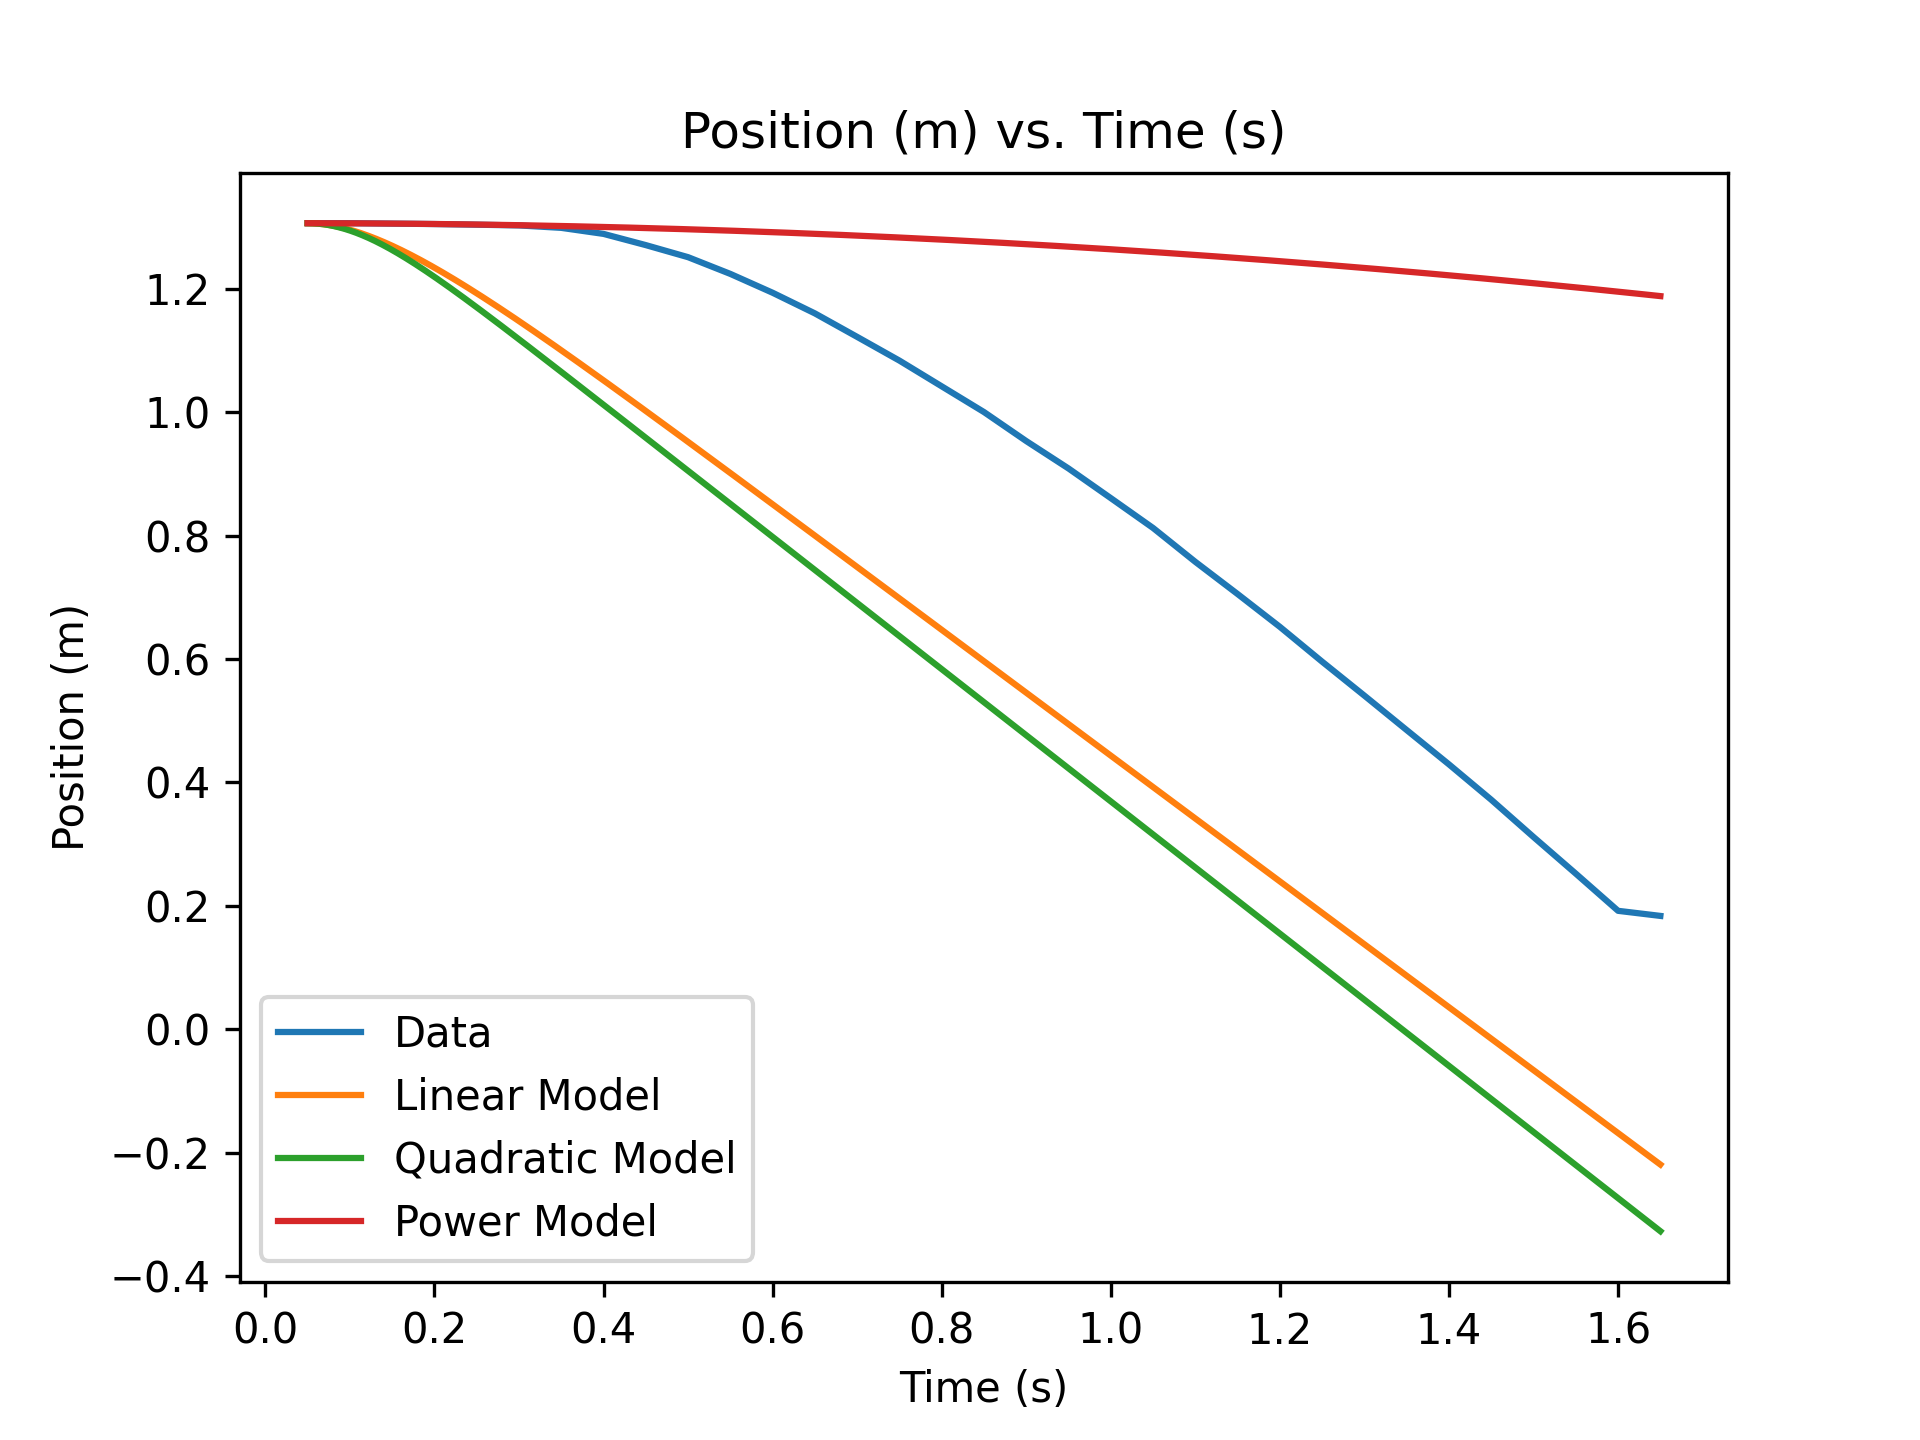

Values plotted in this chart, from the file beside it:
Time (s), Position (m), Velocity (m/s), Predicted Velocity (m/s)
0.05, 1.306, 0, 
0.1, 1.306, 0, 
0.15, 1.305, -0.01372, 
0.2, 1.305, -0.01372, 
0.25, 1.304, -0.02058, 
0.3, 1.302, -0.02401, 
0.35, 1.298, -0.07889, 
0.4, 1.289, -0.1955, 
0.45, 1.27, -0.3636, 
0.5, 1.251, -0.391, 
0.55, 1.224, -0.5419, 
0.6, 1.193, -0.6105, 
0.65, 1.16, -0.6688, 
0.7, 1.122, -0.7615, 
0.75, 1.083, -0.7683, 
0.8, 1.042, -0.8335, 
0.85, 1, -0.8335, 
0.9, 0.953, -0.9398, 
0.95, 0.9086, -0.8884, 
1, 0.8606, -0.9604, 
1.05, 0.8122, -0.9673, 
1.1, 0.7573, -1.098, 
1.15, 0.7052, -1.043, 
1.2, 0.652, -1.063, 
1.25, 0.5956, -1.128, 
1.3, 0.5406, -1.101, 
1.35, 0.4848, -1.115, 
1.4, 0.4293, -1.111, 
1.45, 0.372, -1.146, 
1.5, 0.3116, -1.207, 
1.55, 0.2523, -1.187, 
1.6, 0.1921, -1.204, 
1.65, 0.1838, -0.1646, 
